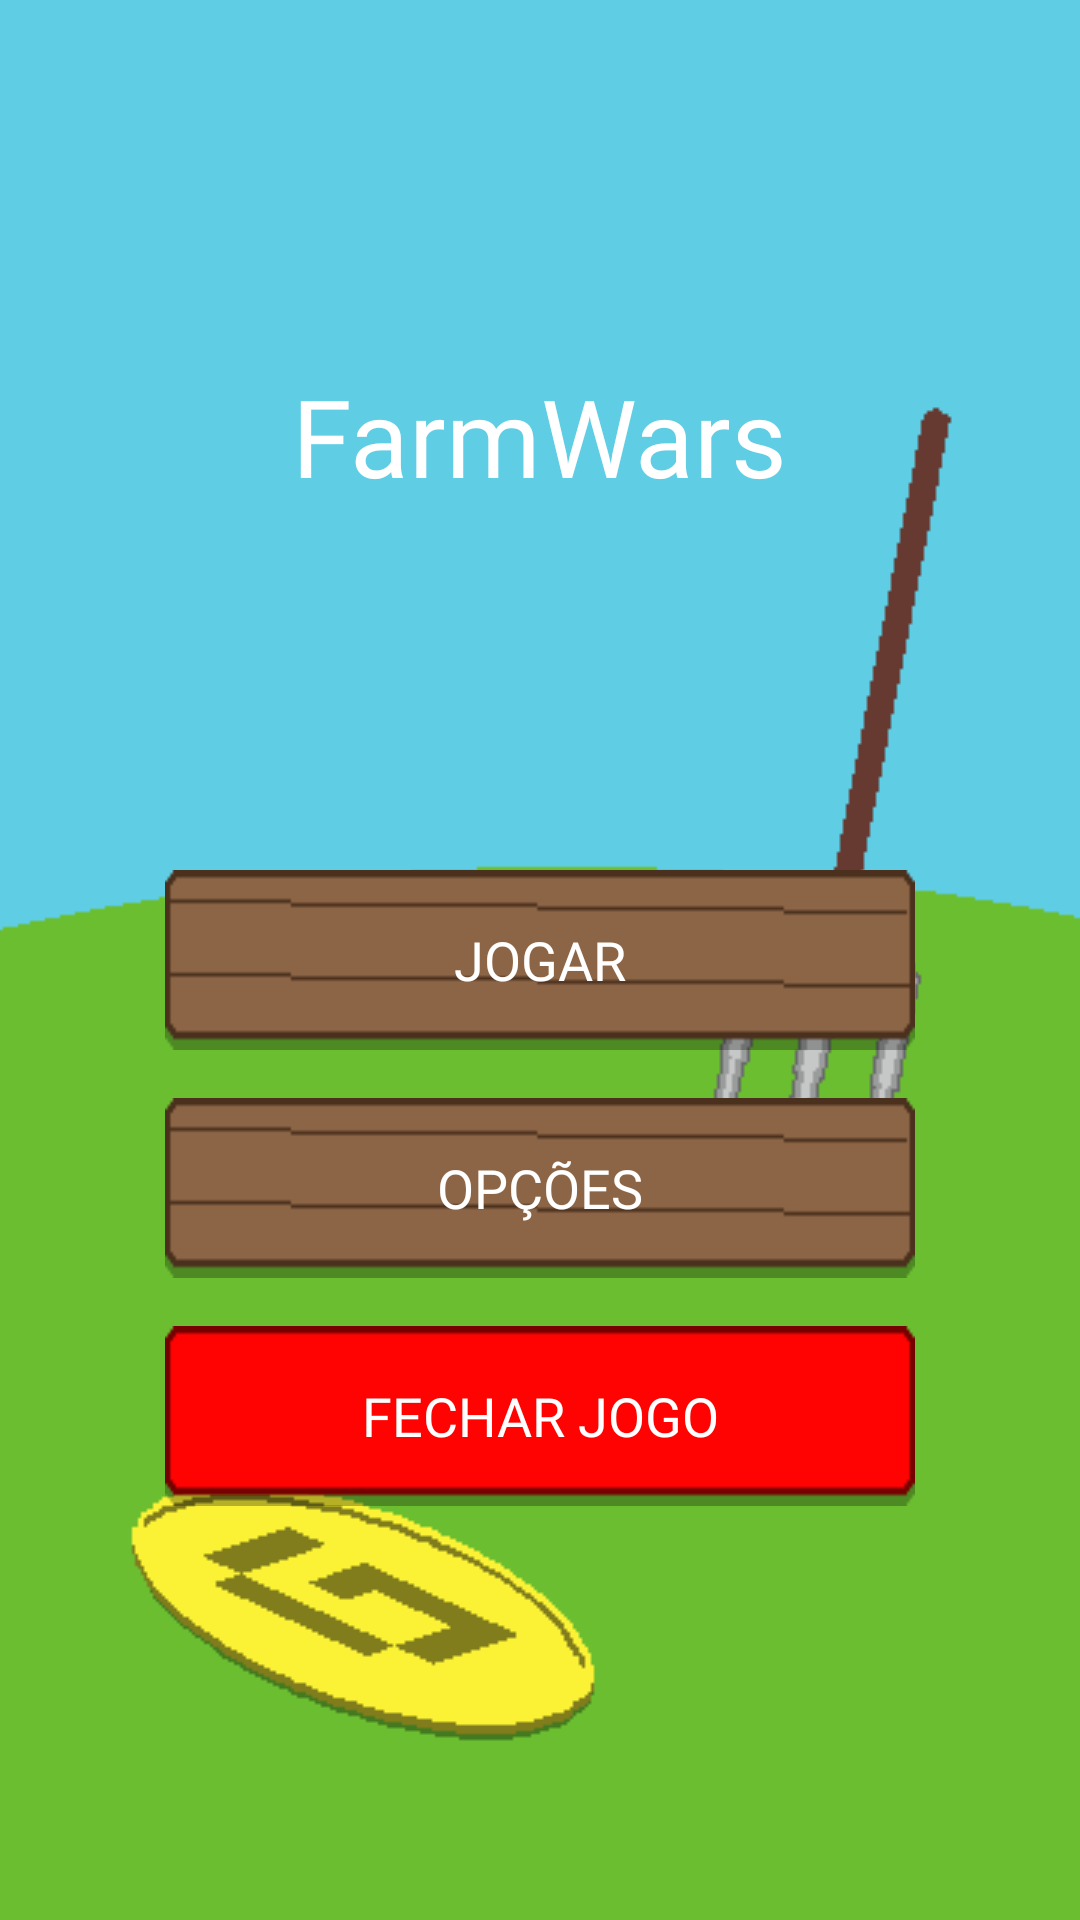

Layout XML and referenced resources for this Android screen:
<!-- AndroidManifest.xml: application theme Theme.AppCompat.Light.NoActionBar -->
<!-- res/layout/activity_menu_inicial.xml -->
<?xml version="1.0" encoding="utf-8"?>
<androidx.constraintlayout.widget.ConstraintLayout
    xmlns:android="http://schemas.android.com/apk/res/android"
    xmlns:app="http://schemas.android.com/apk/res-auto"
    android:layout_width="match_parent"
    android:layout_height="match_parent"
    android:background="@drawable/fundo_telamenu">

    <TextView
        android:id="@+id/textTitulo"
        android:layout_width="wrap_content"
        android:layout_height="wrap_content"
        android:fontFamily="@font/pixel_font"
        android:text="FarmWars"
        android:textColor="#FFFFFF"
        android:textSize="36sp"
        app:layout_constraintBottom_toTopOf="@id/btnJogar"
        app:layout_constraintEnd_toEndOf="parent"
        app:layout_constraintStart_toStartOf="parent"
        app:layout_constraintTop_toTopOf="parent" />

    <androidx.appcompat.widget.AppCompatButton
        android:id="@+id/btnJogar"
        android:layout_width="250dp"
        android:layout_height="60dp"
        android:text="Jogar"
        android:textSize="18sp"
        android:textColor="#FFFFFF"
        android:fontFamily="@font/pixel_font"
        android:background="@drawable/botao_madeira"
        app:layout_constraintTop_toTopOf="parent"
        app:layout_constraintBottom_toBottomOf="parent"
        app:layout_constraintStart_toStartOf="parent"
        app:layout_constraintEnd_toEndOf="parent" />

    <androidx.appcompat.widget.AppCompatButton
        android:id="@+id/btnOpcoes"
        android:layout_width="250dp"
        android:layout_height="60dp"
        android:layout_marginTop="16dp"
        android:text="Opções"
        android:textSize="18sp"
        android:textColor="#FFFFFF"
        android:fontFamily="@font/pixel_font"
        android:background="@drawable/botao_madeira"
        app:layout_constraintTop_toBottomOf="@id/btnJogar"
        app:layout_constraintStart_toStartOf="parent"
        app:layout_constraintEnd_toEndOf="parent" />

    <androidx.appcompat.widget.AppCompatButton
        android:id="@+id/btnFechar"
        android:layout_width="250dp"
        android:layout_height="60dp"
        android:layout_marginTop="16dp"
        android:text="Fechar Jogo"
        android:textSize="18sp"
        android:textColor="#FFFFFF"
        android:fontFamily="@font/pixel_font"
        android:background="@drawable/botao_vermelho"
        app:layout_constraintTop_toBottomOf="@id/btnOpcoes"
        app:layout_constraintStart_toStartOf="parent"
        app:layout_constraintEnd_toEndOf="parent" />

</androidx.constraintlayout.widget.ConstraintLayout>
<!-- resources referenced by this layout -->
<resources>
  <!-- drawable botao_madeira: png bitmap (drawable, 456 bytes) -->
  <!-- drawable botao_vermelho: png bitmap (drawable, 358 bytes) -->
  <!-- drawable fundo_telamenu: png bitmap (drawable, 5011 bytes) -->
</resources>
